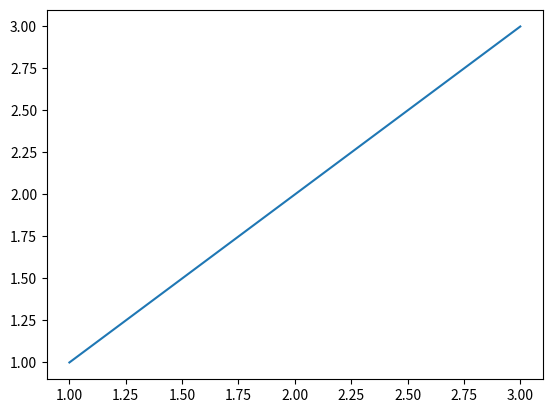
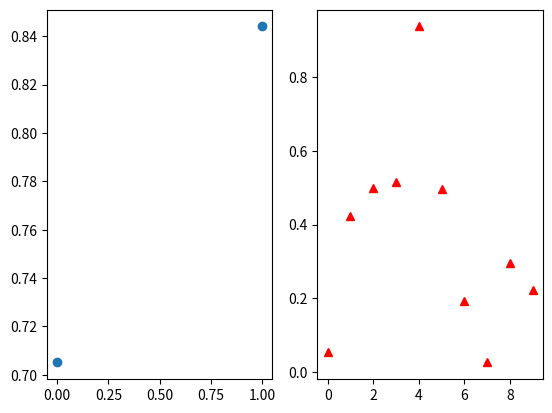
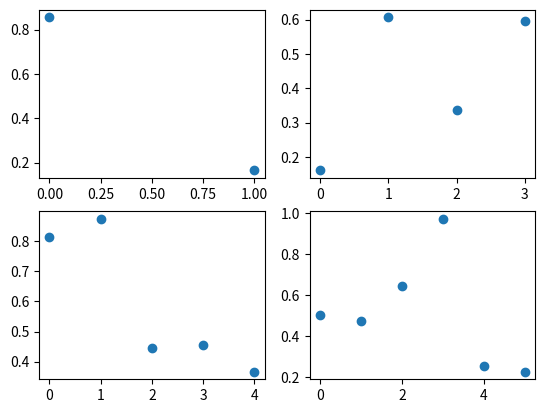
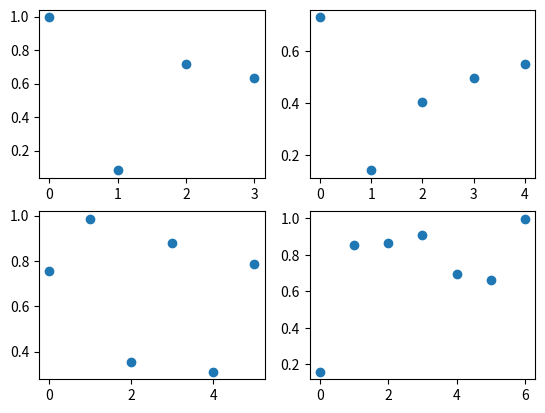
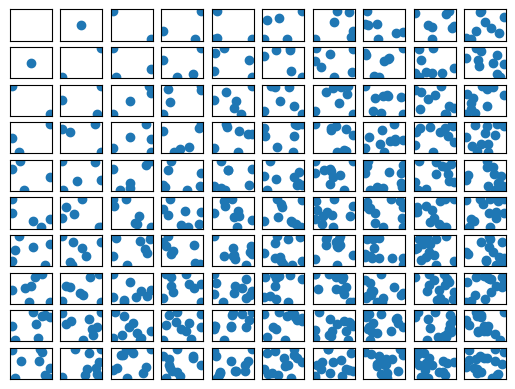
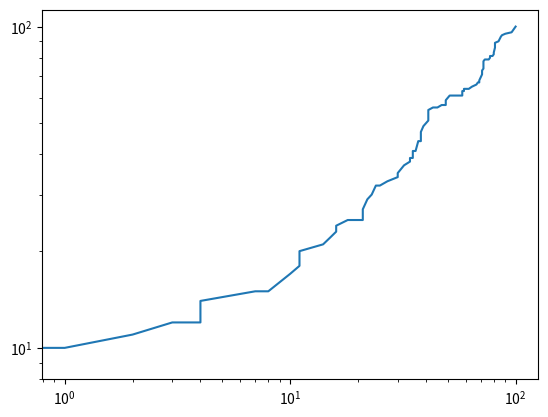
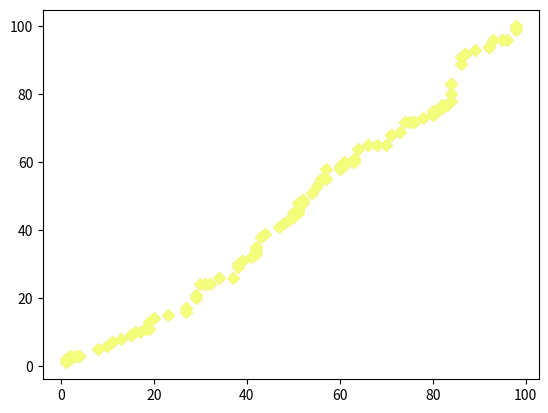
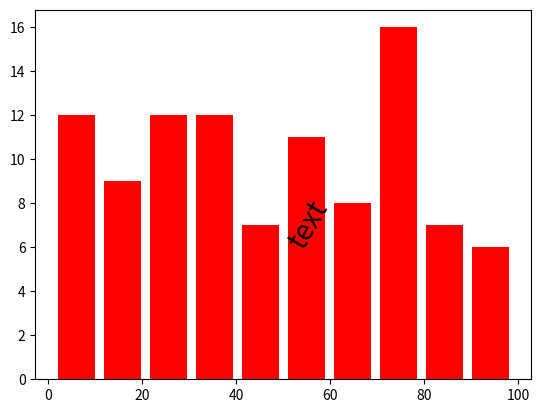
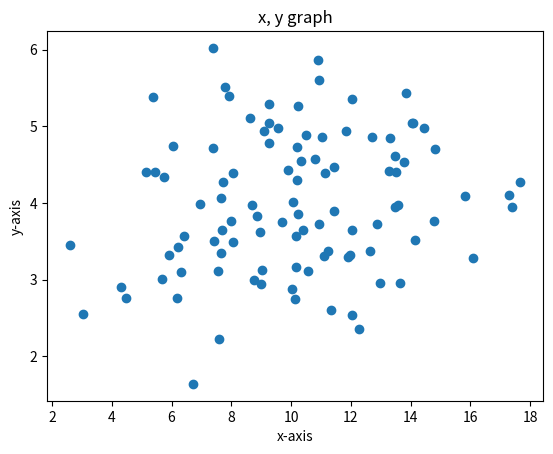
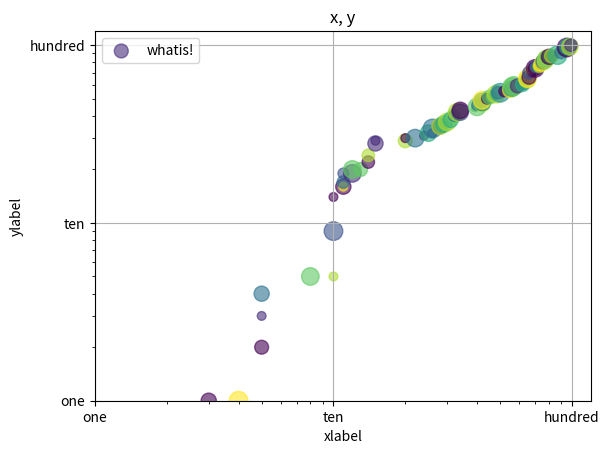

These charts were generated, in order, by the following Python code:
import matplotlib.pyplot as plt
import numpy as np


'''
1. 플랏 만들기
'''

# 단일 플랏 만들기

fig, ax = plt.subplots()

ax.plot([1,2,3], [1,2,3])

#plt.show()

# 복수 플랏 만들기
fig, (ax1, ax2) = plt.subplots(nrows = 1,ncols = 2)

ax1.plot( np.random.rand(2), marker = 'o' , linestyle = '' )
ax2.plot(np.random.rand(10), marker = '^', linestyle = '', color = 'red')

#plt.show()


fig, ((ax1, ax2), (ax3, ax4)) = plt.subplots(nrows = 2, ncols = 2)

ax1.plot( np.random.rand(2), marker = 'o' , linestyle = '' )
ax2.plot( np.random.rand(4), marker = 'o' , linestyle = '' )
ax3.plot( np.random.rand(5), marker = 'o' , linestyle = '' )
ax4.plot( np.random.rand(6), marker = 'o' , linestyle = '' )
#plt.show()

fig, ax = plt.subplots(nrows = 2, ncols = 2)
ax[0,0].plot(np.random.rand(4), marker = 'o' , linestyle = '' )
ax[0,1].plot(np.random.rand(5), marker = 'o' , linestyle = '' )
ax[1,0].plot(np.random.rand(6), marker = 'o' , linestyle = '' )
ax[1,1].plot(np.random.rand(7), marker = 'o' , linestyle = '' )
#plt.show()


fig, ax = plt.subplots(nrows = 10, ncols = 10)
for i in range(len(list(range(1, 11, 1)))):
    for j in range(len(list(range(1, 11, 1)))):
        ax[i, j].plot(np.random.rand(i + j),np.random.rand(i + j), marker ='o', linestyle = '')
        ax[i,j].set_xticks([])
        ax[i,j].set_yticks([])
#plt.show()



'''
2. Line plot

'''

fig, ax = plt.subplots(nrows = 1, ncols = 1)

import random

x = [ random.randint(0, 100) for i in range(100) ]
x.sort()
y = [ random.randint(0, 100) for i in range(100) ]
y.sort()

ax.plot(x, y)

## 참고 : scale변환
### 'linear', 'log', 'symlog', 'logit'...
ax.set_xscale('log')
ax.set_yscale('log')


plt.show()


'''
3. Scatter plot

'''
fig, ax = plt.subplots(nrows = 1, ncols = 1)
import random
x = [ random.randint(0, 100) for i in range(100) ]
x.sort()
y = [ random.randint(0, 100) for i in range(100) ]
y.sort()

ax.scatter(x, y, marker = 'D',  color = '#ffcccc')
ax.scatter(x, y, marker = 'D', color = (244/256, 255/256, 123/256))

plt.show()


## 참고 : 색깔 변환
# rgb의 경우 튜플형식으로 대입 0과 1사이로 만약 244, 255, 123 이면 256으로 나눈 수가 안에 들어감 ( , , )
# html의 경우 7자리 코드로 대입


'''
Q1 x와 y의 np.random.normal(mu = 10, sigma = 1,size = 100)으로 100개씩 난수 추출
Q2 x와 y의 np.random.poisson(lam = 20, size = 100)으로 100개씩 난수 추출 

'''


'''
4. Histogram
'''
fig, ax = plt.subplots(nrows = 1, ncols = 1)
import random
x = [ random.randint(0, 100) for i in range(100) ]
x.sort()
y = [ random.randint(0, 100) for i in range(100) ]
y.sort()


#ax.hist(x, bins = 15)

ax.hist(x,
         bins = 10,
         density = False,
         cumulative = False,
         histtype = 'bar', # bar or step
         orientation = 'vertical', # or horizontal
         rwidth = 0.8, ## 1.0일 경우, 꽉 채움 작아질수록 간격이 생김
         color = 'red')


### 참고 : 텍스트 삽입
ax.text(50, 6, "text",
        fontsize = 20,
        rotation = 60)

plt.show()


'''
5. 라벨 붙이기 x축이름 y축이름 제목
'''
fig, ax = plt.subplots(nrows = 1, ncols = 1)
x = np.random.normal(10, 3,size = 100)
y = np.random.normal(4, 1, size = 100)

ax.plot(x, y, 'o')

ax.set_xlabel("x-axis")
ax.set_ylabel("y-axis")
ax.set_title("x, y graph")

plt.show()

'''
Q3 x의 히스토그램을 만들고 x, y축이름과 제목을 붙여보시오

'''



'''
6. Ticks
Ticks의 첫번째 파라미터는 수치 리스트가 들어가고, 두번째 파라미터는 첫번째 파라미터를
각각 대체하는 역할을 한다.
'''
fig, ax = plt.subplots(nrows = 1, ncols = 1)

import random

x = [ random.randint(0, 100) for i in range(100) ]
x.sort()
y = [ random.randint(0, 100) for i in range(100) ]
y.sort()
scale = 20 * np.random.randint(1, 10, size = 100)
c = np.random.randint(1, 10, size=100)


ax.set_ylim(10, 120)
ax.set_xlim(10, 120)

ax.set_xscale('log')
ax.set_yscale('log')

ax.scatter(x, y, s = scale, marker = 'o', c = c, label = 'whatis!', alpha = 0.6)

tick_val = (1, 10, 100)
tick_lab = ('one', 'ten', 'hundred')
ax.set_xticks(tick_val)
ax.set_xticklabels(tick_lab)

ax.set_yticks(tick_val)
ax.set_yticklabels(tick_lab)

ax.set_ylabel("ylabel")
ax.set_xlabel("xlabel")
ax.set_title("x, y")

ax.legend(loc = "upper left")
ax.grid(True)

plt.show()


'''
Q4 X, Y 난수 100개를 만들고 그림을 그려보시오

제목 : X, Y graph
x 제목 : X-axis
y 제목 : Y-axis

'''






